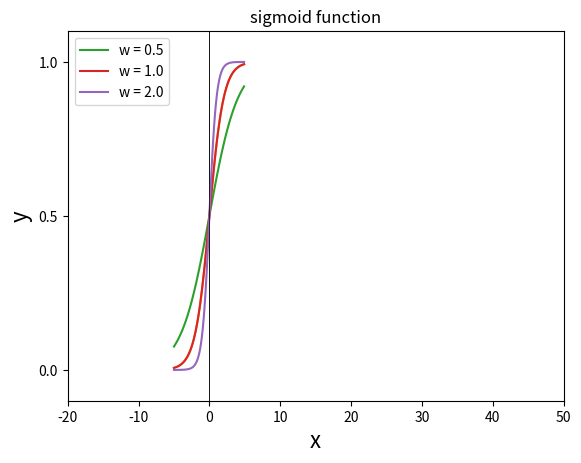
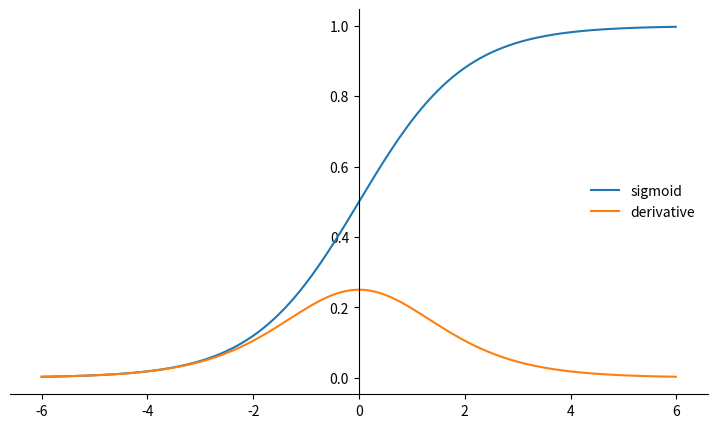

Recreate these plots in Python, in order. (Note: this script raises an exception after producing the figures.)
# function example 2
def C2F(C):
    """ converts Celcius temperature into Fahrenheit"""
    F = 9/5.0 * C + 32
    return activate(F)

def activate(F):
    """returns 32 if F < 32"""
    if F < 32 :
        F = 32
    return F

# set myTempC = 36.5, 
# invoke the function C2F(celcius) and save the result in myTempF
# print the result
myTempC = 36.5
myTempF = C2F(myTempC)
print(myTempC, ' Celcius is ', myTempF, 'Fahrenheit ')

# test it using list comprehension
test_c = [-20, -10, 0, 36.5, 40, 50]
test_f = [ C2F(c) for c in test_c ] 
print(test_f)

import matplotlib.pyplot as plt  
import numpy as np
%matplotlib inline

# Plotting the simple neuron 
x = np.linspace(-20, 50)          # (start, end, npoints) or np.arange(0, 10, .1)
y = [C2F(ix) for ix in x]             # list comprehension 

plt.figure()  
plt.plot(x, y)
plt.axis([-20, 50, 0, 150])
plt.xlabel('Celcius')
plt.ylabel('Fahrenheit')
plt.show()

import numpy as np
def sigmoid(x):
    return 1 / (1 + np.exp(-x))

import numpy as np
import matplotlib.pylab as plt
x = np.arange(-5.0, 5.0, 0.1)
y = sigmoid(x)
plt.plot(x,y)
plt.axvline(0, color='black', linewidth=0.5)
plt.xlabel('x', fontsize = 16)
plt.ylabel('h(x)', fontsize = 16)
plt.ylim(-0.1, 1.1)
plt.yticks([0.0, 0.5, 1.0])
plt.grid(axis='y')
plt.title('sigmoid function')
plt.show()

x = np.arange(-5, 5, .1)
for w, l in [(0.5, 'w = 0.5'), (1.0, 'w = 1.0'), (2.0, 'w = 2.0')]:
    y = sigmoid(x * w)
    plt.plot(x, y, label=l)
plt.xlabel('x')
plt.ylabel('y')
plt.legend(loc=2)
plt.axvline(0, color='black', linewidth=0.5)
plt.yticks([0.0, 0.5, 1.0])
plt.grid(axis='y')
plt.show()

def C2F(C, activation=activate):
    """ converts Celcius temperature into Fahrenheit"""
    F = 9/5.0 * C + 32
    return activation(F)

print(round(C2F(0, sigmoid), 2))

print(round(C2F(-15, sigmoid), 2))

print(round(C2F(-20, sigmoid), 2))

import numpy as np
import matplotlib.pylab as plt
%matplotlib inline

def sigmoid(x):
    return 1 / (1 + np.exp(-x))

# Calculate plot points
x = np.arange(-6., 6., 0.01)
y = sigmoid(x)
dy = y * (1 - y)

# Setup centered axes
fig, ax = plt.subplots(figsize=(9, 5))
ax.spines['left'].set_position('center')
ax.spines['right'].set_color('none')
ax.spines['top'].set_color('none')
ax.xaxis.set_ticks_position('bottom')
ax.yaxis.set_ticks_position('left')
# Create and show plot
ax.plot(x, y, label="sigmoid")
ax.plot(x, dy, label="derivative")
ax.legend(loc="center right", frameon=False)

import numpy as np
def step(x):
    if x >= 0:
        return 1
    else: 
        return 0

print('step(3) = ', step(3))

print('step(0) = ', step(0))
z = step(np.array([-1.0, 0, 1.0, 2.0]))
print('step([-1.0, 0, 1.0, 2.0]) = ', z)

x = np.array([-1.0, 0, 1.0, 2.0])
print(x > 0)

import numpy as np
def step(x):
    return (x > 0) * 1

print('step(0) = ', step(0))
z = step(np.array([-1.0, 0, 1.0, 2.0]))
print('step([-1.0, 0, 1.0, 2.0]) = ', z)

import numpy as np
def step(x):
    return np.array(x > 0, dtype=np.int)

print('step(0) = ', step(0))
z = step(np.array([-1.0, 0, 1.0, 2.0]))
print('step([-1.0, 0, 1.0, 2.0]) = ', z)

def step(x):
    return (x > 0) * 1

x = np.arange(-3.0, 3.0, 0.2)
y = step(x)
plt.plot(x, y)
plt.axvline(0, color='black', linewidth=0.5)
plt.ylim(-0.1, 1.1)
plt.xlabel('x')
plt.ylabel('h(x)')
plt.show()

import numpy as np
x = np.arange(-3.0, 3.0, )
x

x = np.arange(-3.0, 3.0, 0.05)
y = step(x)
plt.plot(x, y)
plt.axvline(0, color='black', linewidth=0.5)
plt.ylim(-0.1, 1.1)
plt.show()

import numpy as np
import matplotlib.pylab as plt

def tanh(x):
    return 2 / (1 + np.exp(-2*x))-1

x = np.arange(-5.0, 5.0, 0.1)
y = tanh(x)
plt.plot(x, y)
y = (1-tanh(x))*(1+tanh(x))
plt.plot(x, y)
plt.xlabel('x')
plt.ylabel('y')
plt.ylim(-1.1, 1.1)
plt.show()

def sigmoid(x):
    return 1 / (1 + np.exp(-x))

# Calculate plot points
x = np.arange(-6., 6., 0.01)
y = tanh(x)
dy = (1-tanh(x))*(1+tanh(x))

# Setup centered axes
fig, ax = plt.subplots(figsize=(9, 5))
ax.spines['left'].set_position('center')
ax.spines['right'].set_color('none')
ax.spines['top'].set_color('none')
ax.xaxis.set_ticks_position('bottom')
ax.yaxis.set_ticks_position('left')
# Create and show plot
ax.plot(x, y, label="sigmoid")
ax.plot(x, dy, label="derivative")
ax.legend(loc="lower right", frameon=False)

import numpy as np
import matplotlib.pylab as plt

def relu(x):
    return np.maximum(0, x)

x = np.arange(-4.0, 4.0, 0.2)
y = relu(x)
plt.plot(x, y, label='ReLU')
y = np.log(1 + np.exp(x))
plt.plot(x, y, label='Softplus')
plt.axis('equal')
plt.xlabel('x')
plt.ylabel('h(x)')
plt.legend(loc=2)
plt.grid(True)
plt.show()